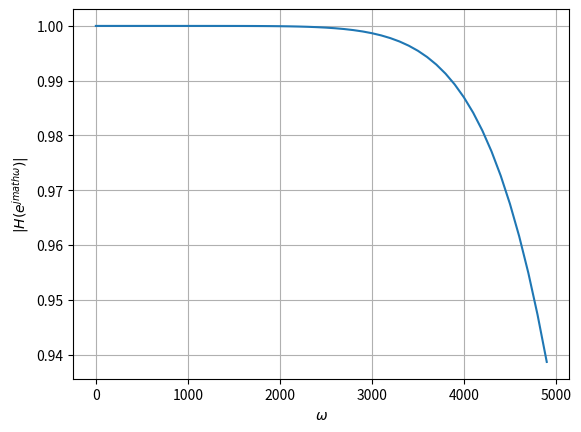

Reproduce this figure in Python.
import numpy as np
import matplotlib.pyplot as plt
from scipy import signal



#sampling frequency from the audio file
sampl_freq=44100
T = 1.0/sampl_freq
#order of the filter
order=4

#cutoff frquency 
cutoff_freq=1000.0 

#digital frequency
Wn=2*cutoff_freq/sampl_freq  


# b and a are numerator and denominator polynomials respectively
b, a = signal.butter(order, Wn, 'low') 

#Bilinear Transform
def H(s):
	num = np.polyval(b,((1+s*(T/2))/(1-s*(T/2)))**(-1))
	den = np.polyval(a,((1+s*(T/2))/(1-s*(T/2)))**(-1))
	H = num/den
	return H
		
#Input and Output
analog_f = np.arange(0,5000,100)

plt.plot(analog_f, (abs(H(1j*analog_f))))
plt.xlabel('$\omega$')
plt.ylabel('$|H(e^{jmath\omega})| $')
plt.grid()
plt.savefig("Butterworth_analog.png")
